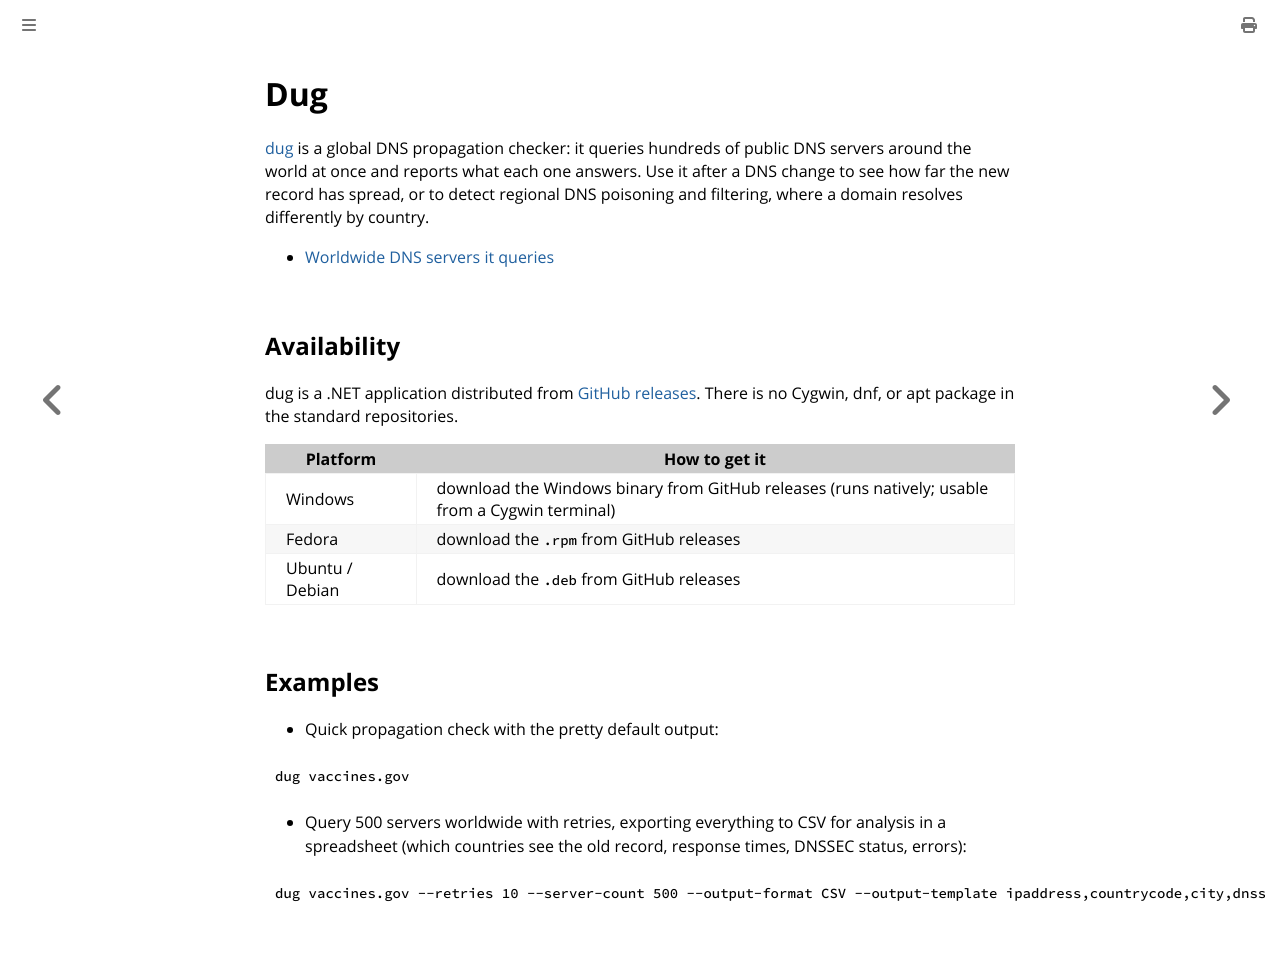

repository: fartbagxp/cygwin-installation · page: tools/unfrl-dug.html · generator: mdbook

# Dug

[dug](https://github.com/unfrl/dug) is a global DNS propagation checker: it queries hundreds of public DNS servers around the world at once and reports what each one answers. Use it after a DNS change to see how far the new record has spread, or to detect regional DNS poisoning and filtering, where a domain resolves differently by country.

- [Worldwide DNS servers it queries](https://github.com/unfrl/dug/blob/main/cli/Resources/default_servers.csv)

## Availability

dug is a .NET application distributed from [GitHub releases](https://github.com/unfrl/dug/releases). There is no Cygwin, dnf, or apt package in the standard repositories.

| Platform        | How to get it                                                                                   |
| --------------- | ----------------------------------------------------------------------------------------------- |
| Windows         | download the Windows binary from GitHub releases (runs natively; usable from a Cygwin terminal) |
| Fedora          | download the `.rpm` from GitHub releases                                                        |
| Ubuntu / Debian | download the `.deb` from GitHub releases                                                        |

## Examples

- Quick propagation check with the pretty default output:

```bash
dug vaccines.gov
```

- Query 500 servers worldwide with retries, exporting everything to CSV for analysis in a spreadsheet (which countries see the old record, response times, DNSSEC status, errors):

```bash
dug vaccines.gov --retries 10 --server-count 500 --output-format CSV --output-template ipaddress,countrycode,city,dnssec,reliability,continentcode,countryname,countryflag,citycountryname,citycountrycontinentname,responsetime,recordtype,haserror,errormessage,errorcode,value > vaccines.gov-output.csv
```
